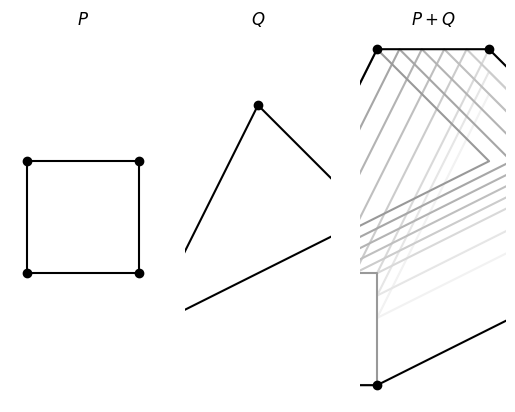

Python code for this plot:
import numpy as np
import matplotlib.pyplot as plt

def translate(verts, point):
    return [[v[0] + point[0], v[1] + point[1]] for v in verts]

def draw_polygon(ax, verts, only_edges=False, color='black'):
    ax.plot([v[0] for v in verts] + [verts[0][0]], [v[1] for v in verts] + [verts[0][1]], color=color, solid_capstyle='butt')
    if not only_edges:
        for v in verts:
            ax.plot(*v, 'o', color=color)

a1 = plt.subplot2grid((1,3),(0,0))
a2 = plt.subplot2grid((1,3),(0,1), sharey=a1)
a3 = plt.subplot2grid((1,3),(0,2), sharey=a1)

square = [
    [0, 0],
    [1, 0],
    [1, 1],
    [0, 1]
]

triangle = [
    [-1, -1],
    [1, 0],
    [0, 1]
]

mink = [
    [-1, -1],
    [0, -1],
    [2, 0],
    [2, 1],
    [1, 2],
    [0, 2],
    [-1, 0]
]

draw_polygon(a1, square)
a1.set_title('$P$')
a1.axis('equal')
a1.axis('off')

draw_polygon(a2, translate(triangle, [0, 0.5]))
a2.set_title('$Q$')
a2.axis('equal')
a2.axis('off')


draw_polygon(a3, translate(triangle, [1, 0.6]), only_edges=True, color='0.95')
draw_polygon(a3, translate(triangle, [1, 0.8]), only_edges=True, color='0.90')
draw_polygon(a3, translate(triangle, [1, 1]), only_edges=True, color='0.85')
draw_polygon(a3, translate(triangle, [0.8, 1]), only_edges=True, color='0.80')
draw_polygon(a3, translate(triangle, [0.6, 1]), only_edges=True, color='0.75')
draw_polygon(a3, translate(triangle, [0.4, 1]), only_edges=True, color='0.70')
draw_polygon(a3, translate(triangle, [0.2, 1]), only_edges=True, color='0.65')
draw_polygon(a3, translate(triangle, [0, 1]), only_edges=True, color='0.60')

draw_polygon(a3, translate(square, [-1, -1]), only_edges=True, color='0.6')

draw_polygon(a3, mink)
a3.set_title('$P+Q$')
a3.axis('equal')
a3.axis('off')


#ax.annotate("$(0,0)$", (0, 0), xytext=(0, 0 - 0.2))
#ax.annotate("$(1,0)$", (1, 0), xytext=(1, 0 - 0.2))
#ax.annotate("$(2,1)$", (2, 1), xytext=(2, 1 - 0.2))
#ax.annotate("$(2,2)$", (2, 2), xytext=(2, 2 - 0.2))
#ax.annotate("$(1,2)$", (1, 2), xytext=(1, 2 - 0.2))
#ax.annotate("$(0,1)$", (0, 1), xytext=(0, 1 - 0.2))


plt.show()